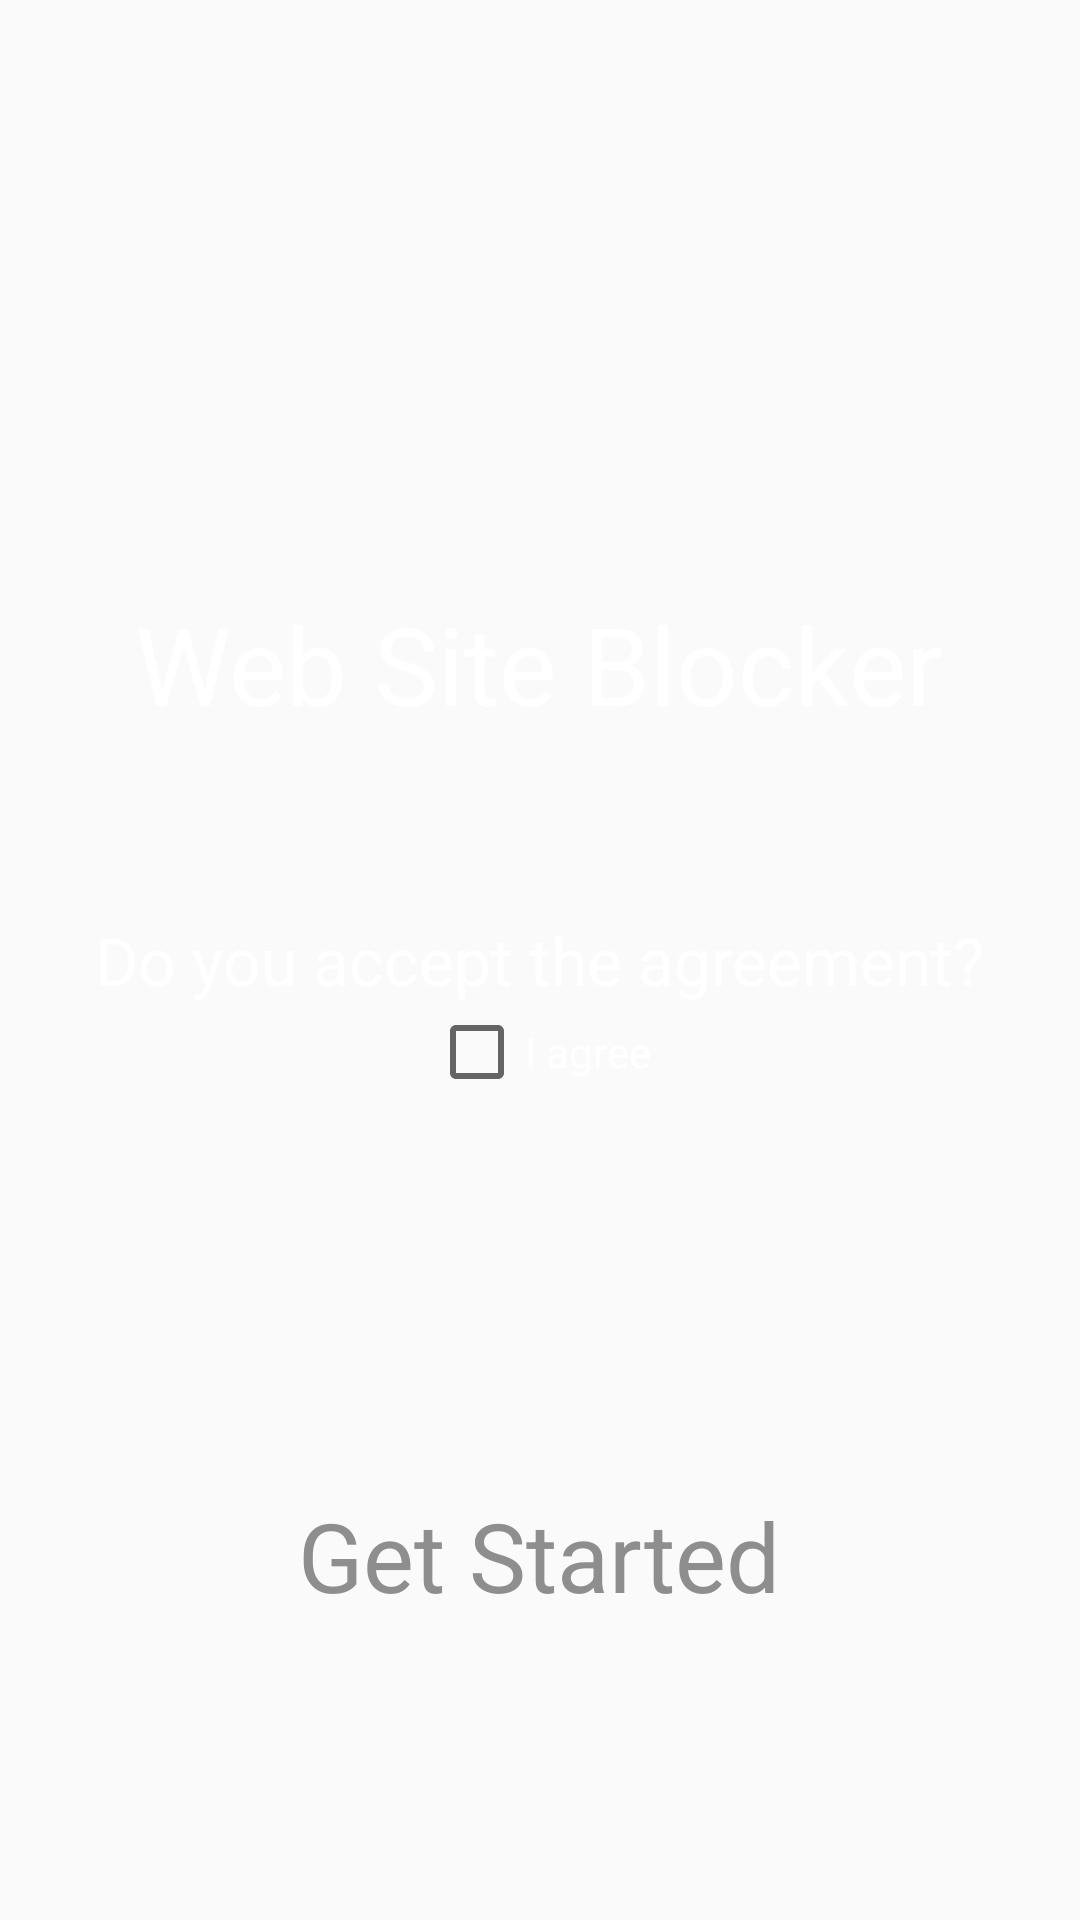

Produce the Android XML layout that renders to this screen, including the resource entries it uses.
<!-- AndroidManifest.xml: application theme AppTheme -->
<!-- res/layout/agreement.xml -->
<?xml version="1.0" encoding="utf-8"?>
<RelativeLayout xmlns:android="http://schemas.android.com/apk/res/android"
    android:layout_width="match_parent"
    android:layout_height="match_parent">


    <TextView
        android:layout_width="wrap_content"
        android:layout_height="wrap_content"
        android:layout_above="@+id/tvAgreementMarker"
        android:layout_centerHorizontal="true"
        android:layout_marginBottom="60dp"
        android:text="@string/app_name"
        android:textColor="@color/textWhite"
        android:textSize="36dp" />

    <androidx.appcompat.widget.AppCompatTextView
        android:id="@+id/tvAgreementMarker"
        android:layout_width="wrap_content"
        android:layout_height="wrap_content"
        android:layout_centerInParent="true"
        android:text="@string/agreementMarker"
        android:textColor="@color/textWhite"
        android:textSize="22dp" />

    <CheckBox
        android:id="@+id/chBoxAgree"
        android:layout_width="wrap_content"
        android:layout_height="wrap_content"
        android:layout_below="@+id/tvAgreementMarker"
        android:layout_centerInParent="true"
        android:outlineSpotShadowColor="@color/textWhite"
        android:text="@string/agreeAllowed"
        android:textColor="@color/textWhite" />

    <TextView
        android:id="@+id/btnGetStarted"
        android:layout_width="wrap_content"
        android:layout_height="wrap_content"
        android:layout_alignParentBottom="true"
        android:layout_centerInParent="true"
        android:layout_marginBottom="100dp"
        android:hint="@string/agreementButton"
        android:textColorHint="#8e8e8e"
        android:textSize="32dp" />
</RelativeLayout>
<!-- resources referenced by this layout -->
<resources>
  <color name="textWhite">#ffffff</color>
  <string name="agreeAllowed">I agree</string>
  <string name="agreementButton">Get Started</string>
  <string name="agreementMarker">Do you accept the agreement?</string>
  <string name="app_name" translatable="false">Web Site Blocker</string>
  <style name="AppTheme" parent="Theme.AppCompat.Light.DarkActionBar">
          
          <item name="colorPrimary">@color/colorPrimary</item>
          <item name="colorPrimaryDark">@color/colorPrimaryDark</item>
          <item name="colorAccent">@color/colorAccent</item>
      </style>
  <color name="colorPrimary">#25a3ff</color>
  <color name="colorPrimaryDark">#1984d2</color>
  <color name="colorAccent">#d94141</color>
</resources>
